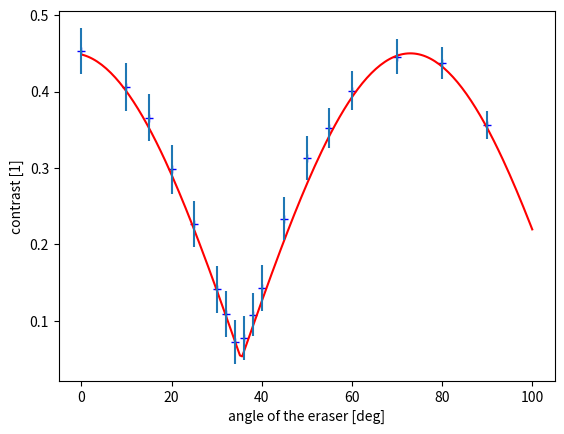

This chart was generated by the following Python code:
import numpy as np 
import math
import matplotlib.pyplot as plt


 #measurement 1 bad data
angle_eraser_one = np.array([172, 157, 142, 127, 112, 97, 82])
mV_max_one = np.array([-140., -15., 32., 31., -12., -150., -330.])
mV_min_one = np.array([-372., -230., -135., -133., -242., -415., -620.])
mV_max_one_rescaled = -mV_min_one
mV_min_one_rescales = -mV_max_one

#bad data measurement 2 bad data
angle_eraser_two = np.array([180, 175, 170, 165, 160, 155, 150, 145, 140, 135, 130, 125,	
						120, 115, 110, 105, 100, 95, 90])
mV_max_two = np.array([-280., -220., -174., -126., -94., -72., -53.,-50., -47., 
					-59.,  -54., -52., 50.,  -65., -78., -113., -146., -196., -246.])
mV_min_two = np.array([-606., -560., -500., -447., -397., -350., -309., -268., -233.,
					-205.,  -209., -233., -288., -326., -380.,-454., -520., -587., -639.])
mV_max_two_rescaled = -mV_min_two
mV_min_two_rescaled = -mV_max_two


#measurement 3 bad data
angle_Ptwo = np.array([45, 52, 59, 66, 73, 80, 87, 94, 101, 108, 115, 122, 129, 136]) #P2 polariser adjusted
mV_max_three = np.array([230., 233., 233., 215., 210., 194., 177., 173., 197., 234., 291., 351., 400., 407.]) #mV
mV_min_three = np.array([42., 44., 37., 35., 39., 35., 39., 41., 45., 68., 115., 175., 227., 243.])
noise_max_three = 82.
noise_min_three = -44.
mV_max_three_rescaled = -mV_min_three
mV_min_three_rescaled = -mV_max_three

#measurement 4
angle_eraser_four = np.array([0, 10, 20, 30, 35, 40, 45, 50, 55, 60, 65, 70, 80, 90, 100])
mV_max_four = np.array([-135., -205., -275., -326., -322., -330., -336., -330., -316., -305., -290.,-259., -196., -126., -55.])
mV_min_four = np.array([-386., -504., -628., -731., -740., -763., -772., -760., -742., -713., -686., -643., -540., -409., -286.])


# [redacted]
angle_eraser_five = np.array([0, 10, 20, 30, 35, 40, 45, 50, 55, 60, 65, 70, 80, 90, 100, 110, 120, 130, 140, 150, 160, 170, 180])
mV_max_five = np.array([-59.03, -70.2, -82, -86.1, -89.4, -87.8, -86.3, -89.9, -77.35, -71.6, -67.32, -60.8, -40.4, -25.8,-12.09, -8.3, -2.3, 4.6, 2.9, -11, -21, -33.24, -44.5])
mV_min_five = np.array([-114, -147.7, -175.2, -193.6, -200, -202.8, -201.9, -198.1, -188.8, -179.8, - 170.3, -158, -126.9,-92.7,-58.35, -32.3, -14.6, -6.37, -9.47, -23.52, -44, -74.26, -104.5])
error = 5

# [redacted]
angle_eraser_six = np.array([0, 25, 50, 75, 100])
mV_max_six = np.array([-37.5, -13, -8, -15, -27])
mV_min_six = np.array([-75.5, - 43, - 20, -30, -57])
error = 5

# [redacted]
angle_eraser_seven = np.array([0, 20, 40, 60, 80])
mV_max_seven = np.array([-17., -9., -3.5, -4.7, -9.7 ])
mV_min_seven = np.array([-34., -16.3, -5.4, -8.3, -25.6])

mV_max_five -= 5
mV_min_five -= 5


angle_eraser_eight = np.array([0, 10, 15, 20, 25, 30, 32, 34, 36, 38, 40, 45, 50, 55, 60, 70, 80, 90])
mV_max_eight = np.array([-35., -36.3, -38.4, -40., -46.,-50., -53., -57.6, -57.5, -56.8, -51., -49., -45., -46.1,-44., -46., -52.9, -67.])
mV_min_eight = np.array([-93., -86., -82.7, -74., -73.,-66.5, -66., -66.6, -67.2, -70.6,-68., -78.9, -86., -96.3,-103., -120., -135.1, -141.2])
angle_eraser_eight_error = 1 #value of one degree chosen
mV_error = 5 #chosen 

x_one = np.linspace(82, 172, 50)
x_two = np.linspace(90, 180, 50)
x_three = np.linspace(45, 135, 50)
x_four = np.linspace(0, 180, 50)
x_five = np.linspace(0, 100, 50)
x_six = np.linspace(0, 100, 200)

def contrast(V_max, V_min):
	return -(V_max - V_min)/(V_max + V_min)

xerr_eight = 1
yerr_eight = 5*np.sqrt(mV_max_eight**2 + mV_min_eight**2)/(mV_max_eight + mV_min_eight)**2
print(yerr_eight)
plt.plot(angle_eraser_eight, contrast(mV_max_eight, mV_min_eight), 'b+')
plt.plot(x_six, 0.4*abs(np.cos(1.2* 2*x_six /180 * math.pi + (math.pi-2.8)/4))+0.05, 'r')
plt.errorbar(angle_eraser_eight, contrast(mV_max_eight, mV_min_eight), yerr_eight, linestyle='')
plt.xlabel('angle of the eraser [deg]')
plt.ylabel('contrast [1]')
plt.show()



